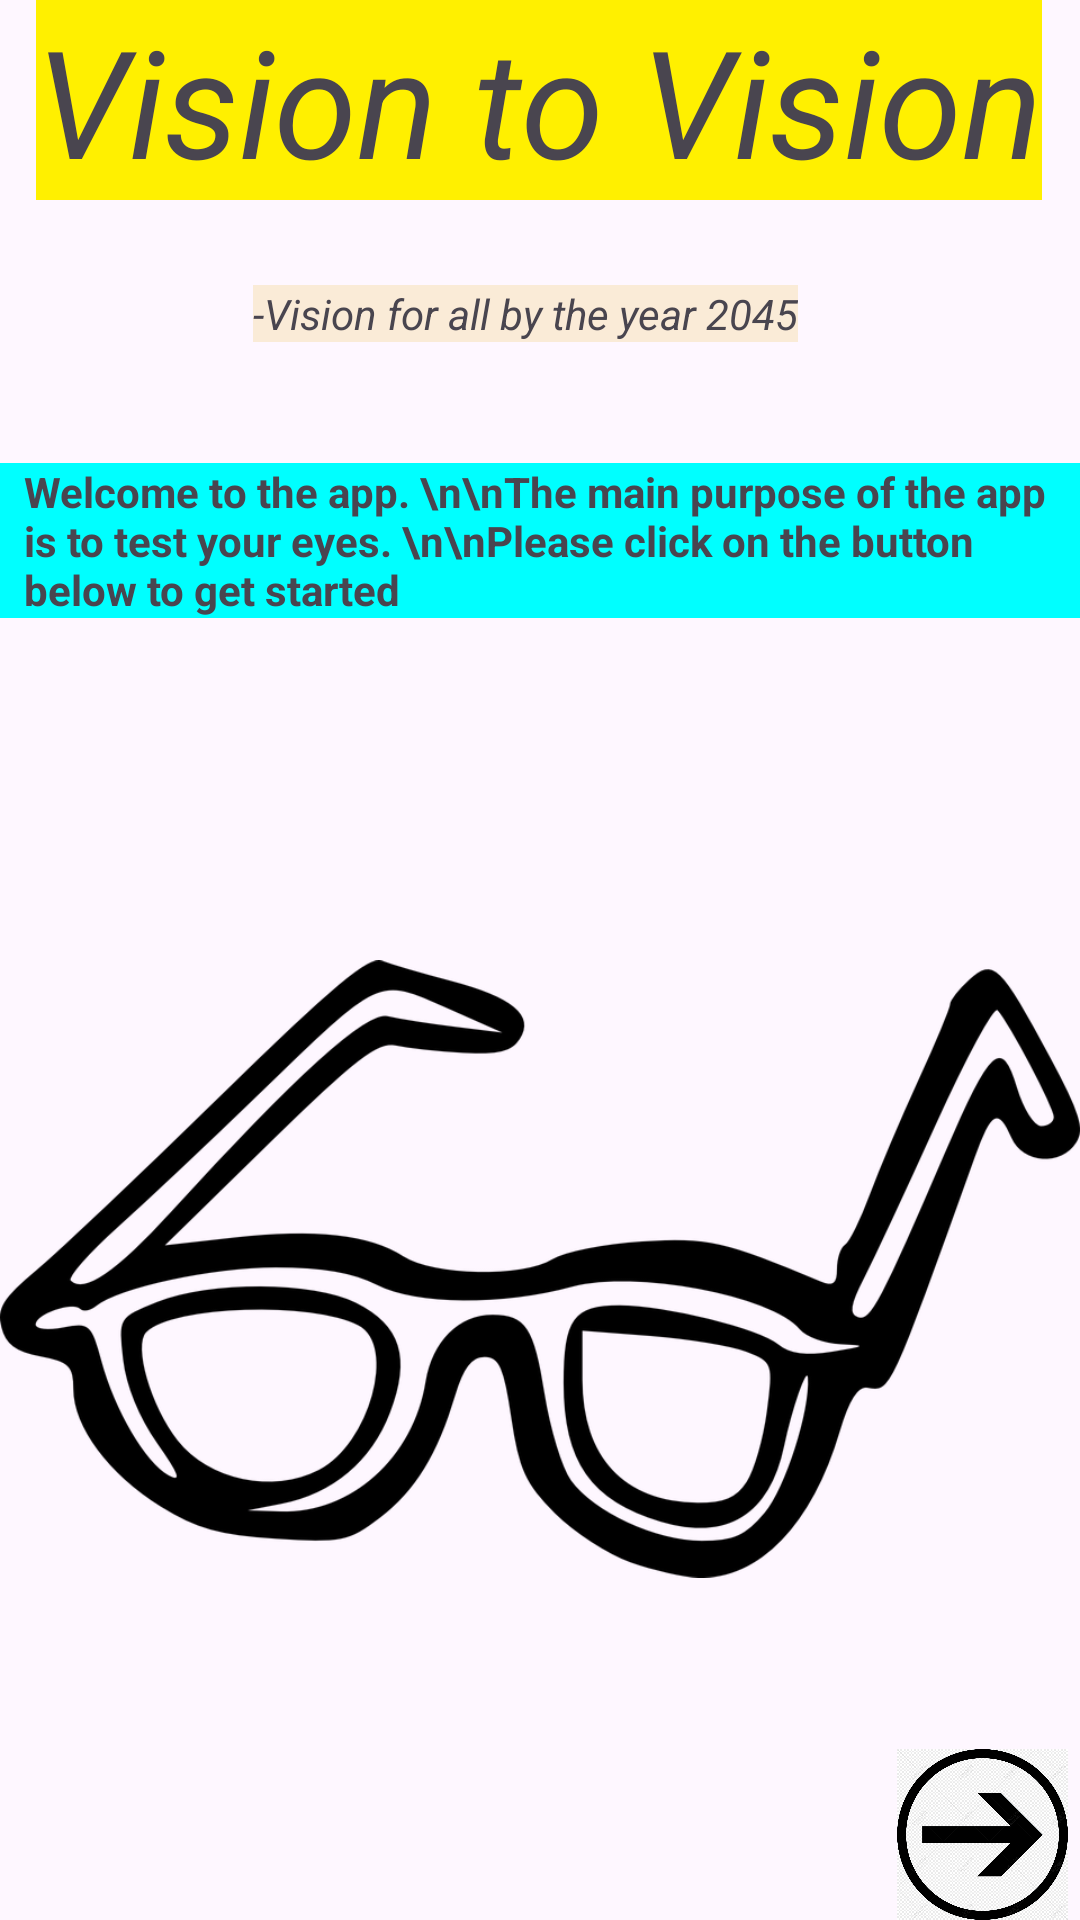

The Android layout XML behind this screen, and the referenced resources:
<!-- AndroidManifest.xml: application theme Theme.VisiontoVision -->
<!-- res/layout/activity_introduction.xml -->
<?xml version="1.0" encoding="utf-8"?>
<androidx.constraintlayout.widget.ConstraintLayout xmlns:android="http://schemas.android.com/apk/res/android"
    xmlns:app="http://schemas.android.com/apk/res-auto"
    xmlns:tools="http://schemas.android.com/tools"
    android:layout_width="match_parent"
    android:layout_height="match_parent"
    tools:context="com.hridaan.visiontovision.Introduction">

    <TextView
        android:id="@+id/appname"
        android:layout_width="wrap_content"
        android:layout_height="wrap_content"
        android:text="Vision to Vision"
        android:background="#fff000"
        android:textStyle="italic"
        android:textSize="50sp"
        app:layout_constraintEnd_toEndOf="parent"
        app:layout_constraintHorizontal_bias="0.493"
        app:layout_constraintStart_toStartOf="parent"
        app:layout_constraintTop_toTopOf="parent" />

    <TextView
        android:id="@+id/appcontent"
        android:layout_width="wrap_content"
        android:layout_height="wrap_content"
        android:background="#00ffff"
        android:paddingLeft="8dp"
        android:paddingRight="8dp"
        android:text="Welcome to the app. \n\nThe main purpose of the app is to test your eyes. \n\nPlease click on the button below to get started"
        android:textSize="@dimen/_23sdp"
        android:textStyle="bold"
        app:layout_constraintBottom_toBottomOf="parent"
        app:layout_constraintEnd_toEndOf="parent"
        app:layout_constraintStart_toStartOf="parent"
        app:layout_constraintTop_toBottomOf="@+id/textView2"
        app:layout_constraintVertical_bias="0.085" />

    <TextView
        android:id="@+id/textView2"
        android:layout_width="wrap_content"
        android:layout_height="wrap_content"
        android:background="#faebd7"
        android:text="-Vision for all by the year 2045"
        android:textSize="@dimen/_23sdp"
        android:textStyle="italic"
        app:layout_constraintBottom_toBottomOf="parent"
        app:layout_constraintEnd_toEndOf="parent"
        app:layout_constraintHorizontal_bias="0.473"
        app:layout_constraintStart_toStartOf="parent"
        app:layout_constraintTop_toBottomOf="@+id/appname"
        app:layout_constraintVertical_bias="0.051" />

    <ImageView
        android:id="@+id/imageView2"
        android:layout_width="@dimen/_190sdp"
        android:layout_height="@dimen/_190sdp"
        app:layout_constraintBottom_toBottomOf="parent"
        app:layout_constraintEnd_toEndOf="parent"
        app:layout_constraintHorizontal_bias="0.291"
        app:layout_constraintStart_toStartOf="parent"
        app:layout_constraintTop_toBottomOf="@+id/appcontent"
        app:layout_constraintVertical_bias="0.29"
        app:srcCompat="@drawable/img" />

    <ImageView
        android:id="@+id/arrow1"
        android:layout_width="65dp"
        android:layout_height="57dp"
        app:layout_constraintBottom_toBottomOf="parent"
        app:layout_constraintEnd_toEndOf="parent"
        app:layout_constraintHorizontal_bias="1.0"
        app:layout_constraintStart_toStartOf="parent"
        app:layout_constraintTop_toTopOf="parent"
        app:layout_constraintVertical_bias="1.0"
        app:srcCompat="@drawable/img_4" />
</androidx.constraintlayout.widget.ConstraintLayout>
<!-- resources referenced by this layout -->
<resources>
  <!-- drawable img: png bitmap (drawable, 69434 bytes) -->
  <!-- drawable img_4: png bitmap (drawable, 333008 bytes) -->
  <style name="Theme.VisiontoVision" parent="Base.Theme.VisiontoVision" />
  <style name="Base.Theme.VisiontoVision" parent="Theme.Material3.Light.NoActionBar">
          
          
      </style>
</resources>
